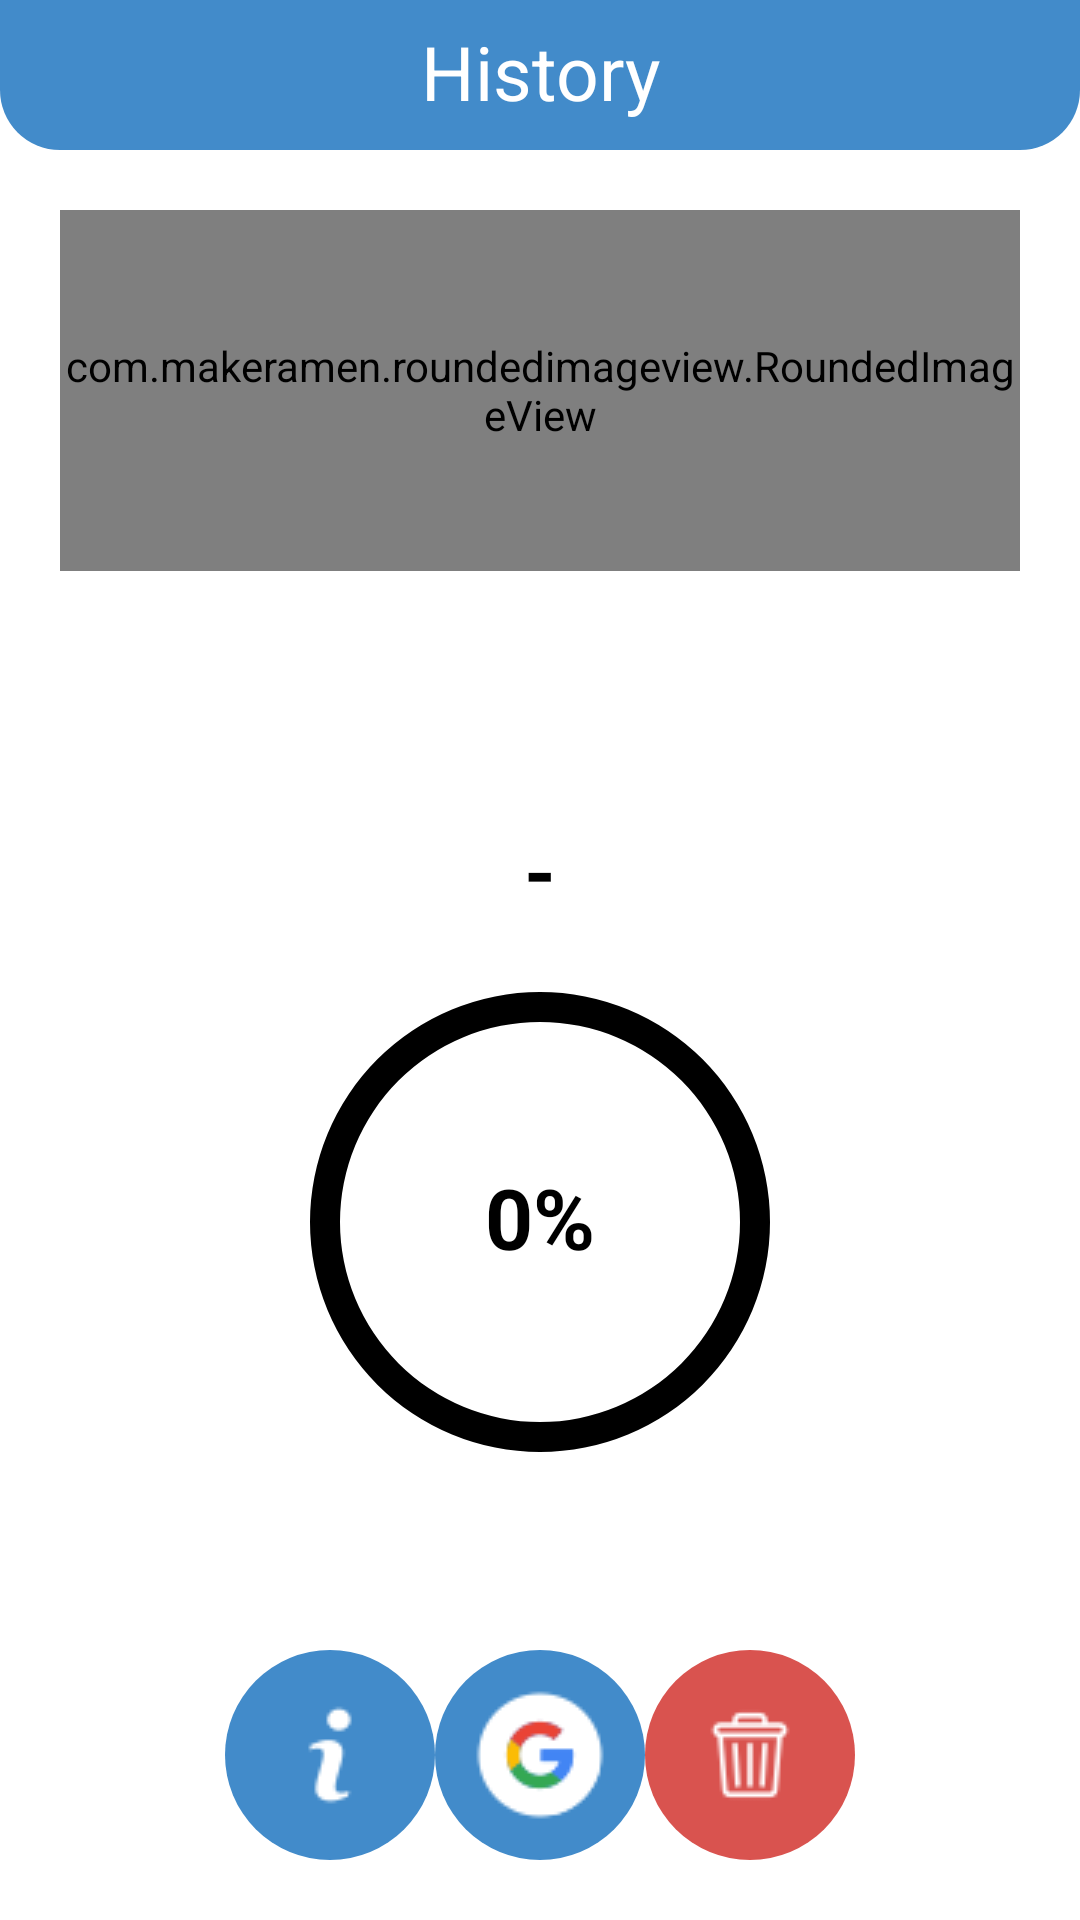

This screen was rendered from an Android layout file. Write that file and the resources it references.
<!-- AndroidManifest.xml: application theme Theme.MyApplication -->
<!-- res/layout/activity_list.xml -->
<?xml version="1.0" encoding="utf-8"?>
<LinearLayout xmlns:android="http://schemas.android.com/apk/res/android"
    xmlns:app="http://schemas.android.com/apk/res-auto"
    xmlns:tools="http://schemas.android.com/tools"
    android:layout_width="match_parent"
    android:layout_height="match_parent"
    tools:context=".List"
    android:gravity="center_horizontal"
    android:orientation="vertical">
    <androidx.appcompat.widget.Toolbar
        app:contentInsetStart="0dp"
        android:layout_width="match_parent"
        android:layout_height="50dp"
        android:background="@drawable/action_bar">
        <TextView
            android:layout_width="match_parent"
            android:layout_height="match_parent"
            android:text="History"
            android:textColor="@color/white"
            android:textSize="25dp"
            android:gravity="center"
            android:includeFontPadding="false">
        </TextView>
    </androidx.appcompat.widget.Toolbar>
    <LinearLayout
        android:padding="20dp"
        android:gravity="center|top"
        android:layout_width="match_parent"
        android:layout_height="match_parent"
        android:orientation="vertical">
        <com.makeramen.roundedimageview.RoundedImageView
            app:riv_corner_radius="20dip"
            android:layout_weight="2"
            android:layout_width="wrap_content"
            android:id="@+id/imageView"
            android:layout_height="wrap_content"/>
        <LinearLayout
            android:layout_weight="2"
            android:layout_width="match_parent"
            android:layout_height="wrap_content"
            android:gravity="bottom"
            android:orientation="vertical">
            <LinearLayout
                android:gravity="center_horizontal"
                android:orientation="horizontal"
                android:layout_width="match_parent"
                android:layout_height="wrap_content">
                <TextView
                    android:id="@+id/typeHistory"
                    android:layout_width="wrap_content"
                    android:layout_height="wrap_content"
                    android:text="-"
                    android:textAlignment="center"
                    android:includeFontPadding="false"
                    android:textColor="#000000"
                    android:textSize="27sp"
                    android:textStyle="bold"/>
            </LinearLayout>
        </LinearLayout>
        <RelativeLayout
            android:layout_weight="0"
            android:id="@+id/progress_layout"
            android:layout_width="200dp"
            android:layout_height="200dp">
            <ProgressBar
                android:id="@+id/progress_baro"
                style="?android:attr/progressBarStyleHorizontal"
                android:layout_width="match_parent"
                android:layout_height="match_parent"
                android:background="@drawable/circular_shape"
                android:indeterminate="false"
                android:progressDrawable="@drawable/circular_progress_bar"
                android:textAlignment="center"/>
            <TextView
                android:includeFontPadding="false"
                android:id="@+id/progress_texto"
                android:layout_width="wrap_content"
                android:layout_height="wrap_content"
                android:layout_alignParentStart="true"
                android:layout_alignParentEnd="true"
                android:layout_centerVertical="true"
                android:gravity="center"
                android:text="0%"
                android:textColor="#000000"
                android:textSize="28sp"
                android:textStyle="bold"/>
        </RelativeLayout>
        <LinearLayout
            android:layout_weight="1"
            android:layout_width="match_parent"
            android:layout_height="wrap_content"
            android:gravity="center|bottom"
            android:orientation="vertical">
            <LinearLayout
                android:showDividers="middle"
                android:divider="@drawable/divider_horizontal"
                android:gravity="center_horizontal"
                android:orientation="horizontal"
                android:layout_width="match_parent"
                android:layout_height="wrap_content">
                <ImageButton
                    android:src="@drawable/info"
                    android:id="@+id/buttonShowo"
                    android:layout_width="70dp"
                    android:layout_height="70dp"
                    android:background="@drawable/main_buttons"/>
                <ImageButton
                    android:src="@drawable/google"
                    android:id="@+id/buttonGoogleo"
                    android:layout_width="70dp"
                    android:layout_height="70dp"
                    android:background="@drawable/main_buttons"/>
                <ImageButton
                    android:src="@drawable/bin"
                    android:id="@+id/buttonDelete"
                    android:layout_width="70dp"
                    android:layout_height="70dp"
                    android:background="@drawable/delete_button"/>
            </LinearLayout>
        </LinearLayout>
    </LinearLayout>
</LinearLayout>
<!-- resources referenced by this layout -->
<resources>
  <!-- drawable action_bar (drawable) -->
  <?xml version="1.0" encoding="utf-8"?>
  <shape xmlns:android="http://schemas.android.com/apk/res/android"
      android:shape="rectangle">
      <solid
          android:color="#428BCA"
          />
      <corners
          android:bottomLeftRadius="20dp"
          android:bottomRightRadius="20dp"
          android:topLeftRadius="0dp"
          android:topRightRadius="0dp"/>
  </shape>
  <!-- drawable bin: webp bitmap (drawable, 566 bytes) -->
  <!-- drawable circular_progress_bar (drawable) -->
  <?xml version="1.0" encoding="utf-8"?>
  <rotate
      xmlns:android="http://schemas.android.com/apk/res/android"
      android:fromDegrees="270"
      android:toDegrees="270">
      <shape
          android:innerRadiusRatio="3.0"
          android:shape="ring"
          android:thickness="10dp"
          android:useLevel="true">
          <gradient
              android:angle="0"
              android:endColor="#3CB371"
              android:startColor="#3CB371"
              android:type="sweep"
              android:useLevel="false" />
      </shape>
  </rotate>
  <!-- drawable circular_shape (drawable) -->
  <?xml version="1.0" encoding="utf-8"?>
  <shape
      xmlns:android="http://schemas.android.com/apk/res/android"
      android:innerRadiusRatio="3.0"
      android:shape="ring"
      android:thickness="10dp"
      android:useLevel="false">
      <solid android:color="#000000" />
  </shape>
  <!-- drawable delete_button (drawable) -->
  <?xml version="1.0" encoding="utf-8"?>
  <shape xmlns:android="http://schemas.android.com/apk/res/android"
      android:shape="oval">
      <solid
          android:color="#D9534F"
          />
  </shape>
  <!-- drawable google: webp bitmap (drawable, 1106 bytes) -->
  <!-- drawable info: webp bitmap (drawable, 368 bytes) -->
  <!-- drawable main_buttons (drawable) -->
  <?xml version="1.0" encoding="utf-8"?>
  <shape xmlns:android="http://schemas.android.com/apk/res/android"
      android:shape="oval">
      <solid
          android:color="#428BCA"
          />
  </shape>
  <style name="Theme.MyApplication" parent="Theme.MaterialComponents.DayNight.NoActionBar">
          <item name="colorPrimary">#428BCA</item>
          <item name="colorPrimaryVariant">#000000</item>
          <item name="colorOnPrimary">@color/white</item>
          <item name="android:statusBarColor" tools:targetApi="l">?attr/colorPrimaryVariant</item>
      </style>
  <!-- not gathered from this repository: default colours our renderer supplied (Android Studio template values) -->
  <color name="white">#FFFFFFFF</color>
</resources>
